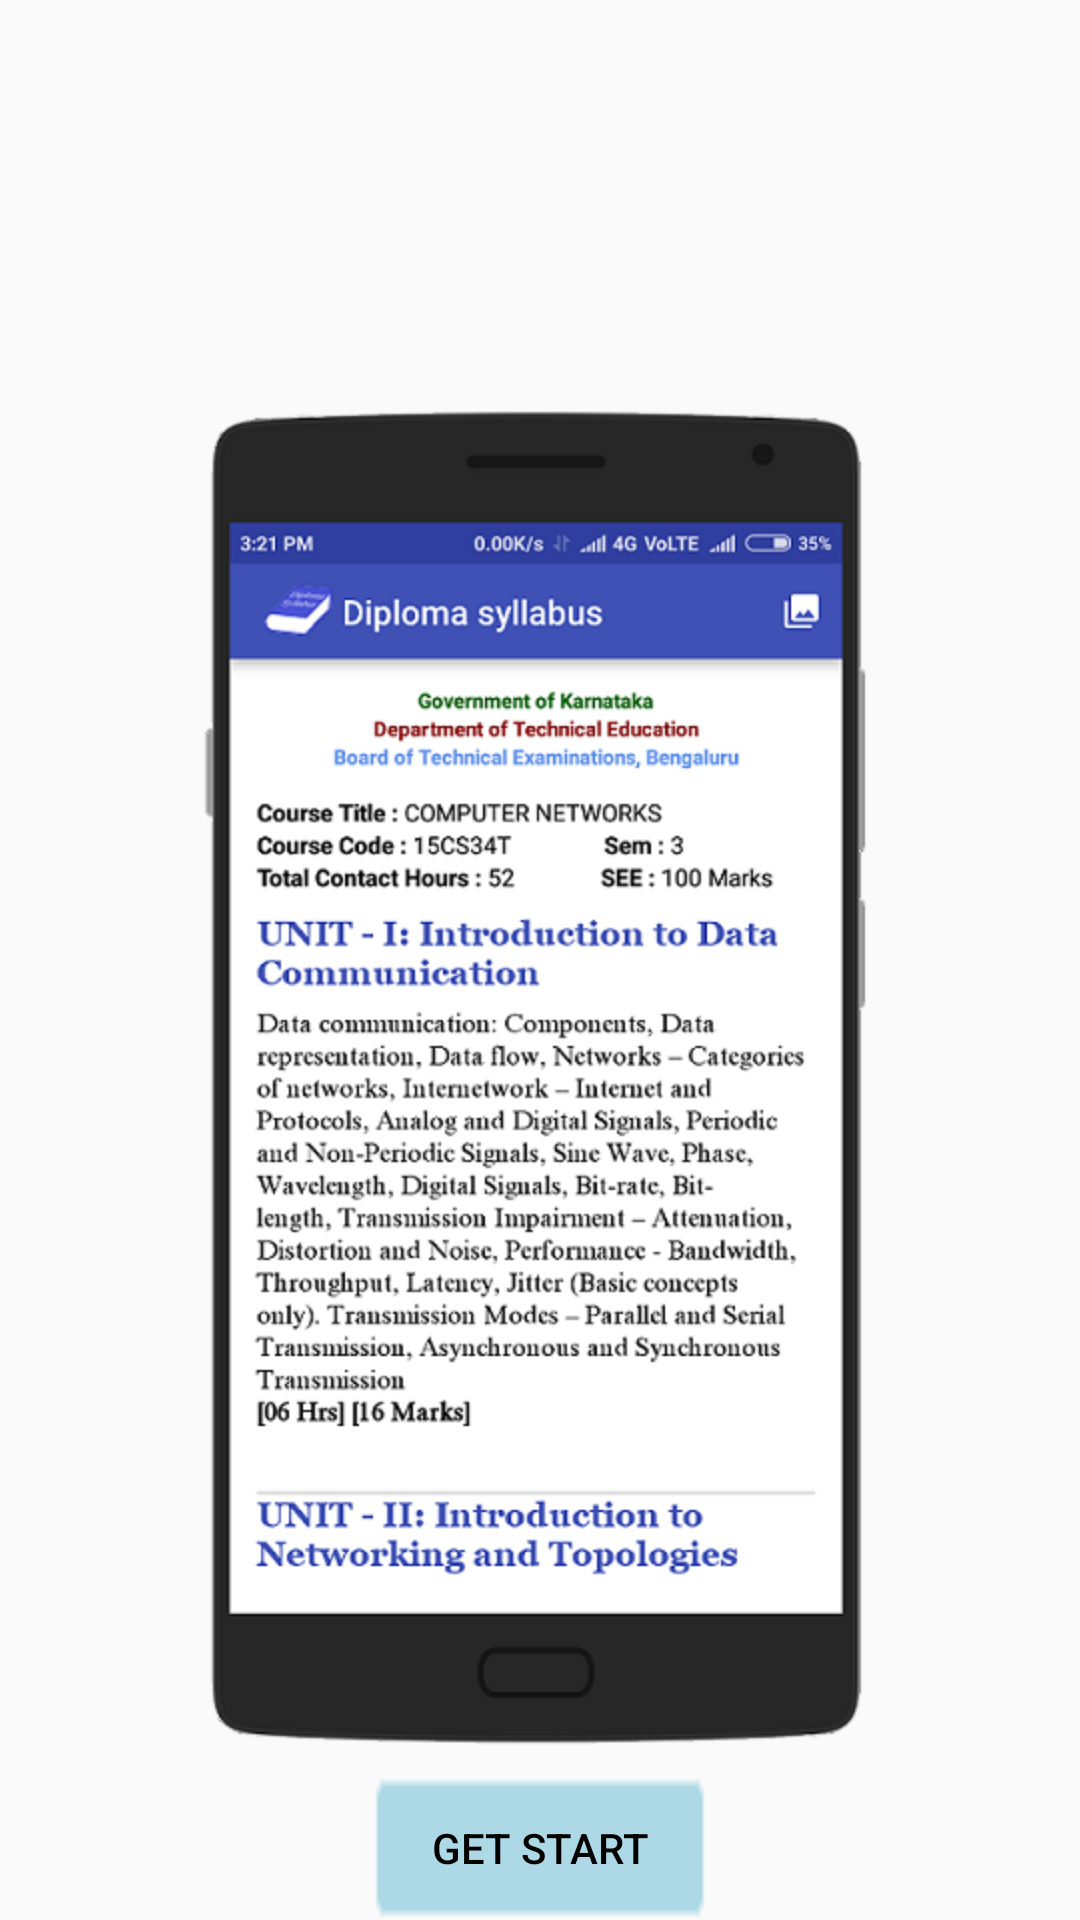

Produce the Android XML layout that renders to this screen, including the resource entries it uses.
<!-- AndroidManifest.xml: application theme AppTheme -->
<!-- res/layout/fragment_tutor_page_three.xml -->
<?xml version="1.0" encoding="utf-8"?>
<RelativeLayout xmlns:android="http://schemas.android.com/apk/res/android"
    android:orientation="vertical" android:layout_width="match_parent"
    android:layout_height="match_parent">

    <ImageView
        android:layout_width="wrap_content"
        android:layout_height="wrap_content"
        android:src="@mipmap/screenshot_contents_new"
        android:id="@+id/sc3_img1"
        android:layout_centerInParent="true"
        android:layout_above="@+id/get_start_btn"/>

    <Button
        android:layout_width="wrap_content"
        android:layout_height="wrap_content"
        android:layout_alignParentBottom="true"
        android:layout_centerHorizontal="true"
        android:text="@string/get_start_btn"
        android:id="@+id/get_start_btn"
        android:textColor="@android:color/black"
        android:background="@mipmap/lightblue"
        />

</RelativeLayout>
<!-- resources referenced by this layout -->
<resources>
  <!-- mipmap lightblue: png bitmap (mipmap-hdpi, 2953 bytes) -->
  <!-- mipmap screenshot_contents_new: png bitmap (mipmap-hdpi, 136144 bytes) -->
  <string name="get_start_btn">Get Start</string>
  <style name="AppTheme" parent="Theme.AppCompat.Light.DarkActionBar">
          
          <item name="colorPrimary">@color/colorPrimary</item>
          <item name="colorPrimaryDark">@color/colorPrimaryDark</item>
          <item name="colorAccent">@color/colorAccent</item>
      </style>
  <color name="colorPrimary">#3F51B5</color>
  <color name="colorPrimaryDark">#303F9F</color>
  <color name="colorAccent">#FF4081</color>
</resources>
